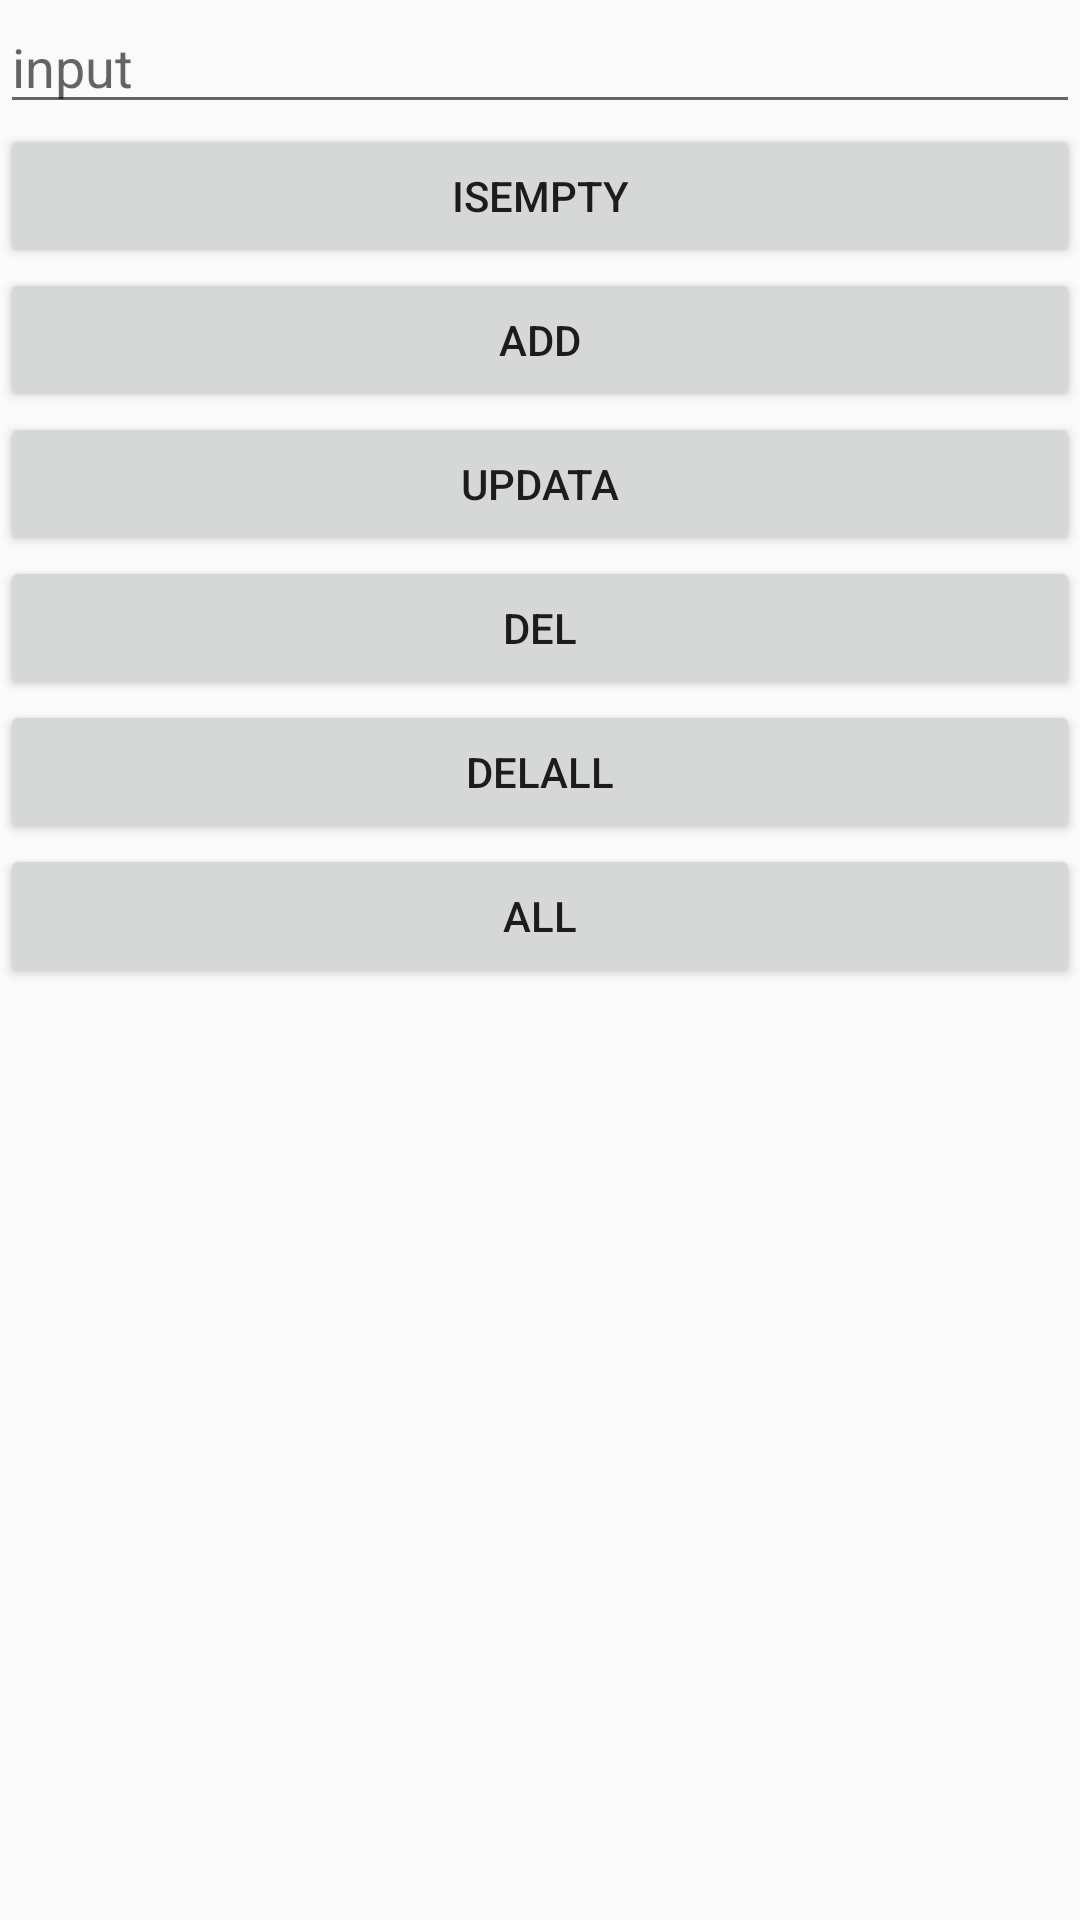

Layout XML and referenced resources for this Android screen:
<!-- AndroidManifest.xml: application theme AppTheme.NoActionBar -->
<!-- res/layout/activity_test.xml -->
<?xml version="1.0" encoding="utf-8"?>
<LinearLayout xmlns:android="http://schemas.android.com/apk/res/android"
    xmlns:app="http://schemas.android.com/apk/res-auto"
    xmlns:tools="http://schemas.android.com/tools"
    android:layout_width="match_parent"
    android:layout_height="match_parent"
    android:orientation="vertical"
    tools:context=".test.TestActivity">


    <EditText
        android:id="@+id/et_input"
        android:layout_width="match_parent"
        android:layout_height="wrap_content"
        android:hint="input"
        />


    <Button
        android:id="@+id/btn1"
        android:layout_width="match_parent"
        android:layout_height="wrap_content"
        android:text="isEmpty"
        />

    <Button
        android:id="@+id/btn2"
        android:layout_width="match_parent"
        android:layout_height="wrap_content"
        android:text="add"
        />


    <Button
        android:id="@+id/btn3"
        android:layout_width="match_parent"
        android:layout_height="wrap_content"
        android:text="updata"
        />


    <Button
        android:id="@+id/btn4"
        android:layout_width="match_parent"
        android:layout_height="wrap_content"
        android:text="del"
        />


    <Button
        android:id="@+id/btn5"
        android:layout_width="match_parent"
        android:layout_height="wrap_content"
        android:text="delAll"
        />

    <Button
        android:id="@+id/btn6"
        android:layout_width="match_parent"
        android:layout_height="wrap_content"
        android:text="all"
        />


    <ImageView
        android:id="@+id/iv"
        android:layout_width="120dp"
        android:layout_height="120dp"
        android:layout_gravity="center"
        android:scaleType="fitXY"
        android:background="@mipmap/ic_launcher"
        />
</LinearLayout>
<!-- resources referenced by this layout -->
<resources>
  <style name="AppTheme.NoActionBar">
          <item name="windowActionBar">false</item>
          <item name="windowNoTitle">true</item>
      </style>
</resources>
